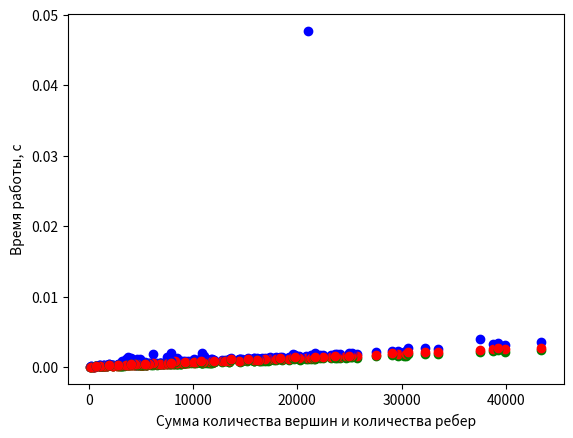

Python code for this plot: (Note: this script raises an exception after producing the figure.)
import random
from collections import defaultdict
import matplotlib.pyplot as plt
import time

def generator(vertex):
     graph = defaultdict(list)
     edge = random.randint(1, vertex * (vertex - 1) / 2)
     counter = edge

     while counter > 0:
          x = random.randint(1, vertex * vertex)
          q = x // vertex + 1
          r = x % vertex + 1

          if q != r:
               if graph[q]:
                    if r not in graph[q]:
                         graph[q].append(r)
                         counter = counter - 1
               else:
                    graph[q].append(r)
                    counter = counter - 1

     for i in range(vertex):
          if not graph[i]:
               graph[i] = []

     return graph, edge

def kosaraju(graph):
     def first_dfs(graph):
          visited = set()
          order = []

          def dfs(v):
               visited.add(v)
               for u in graph[v]:
                    if u not in visited:
                         dfs(u)
               order.append(v)

          for u in list(graph.keys()):
               if u not in visited:
                    dfs(u)

          return order

     def second_dfs(graph, order):
          visited = set()
          components = defaultdict(list)
          stack = []

          for u in reversed(order):
               if u not in visited:
                    visited.add(u)
                    stack.append(u)

                    while stack:
                         item = stack.pop()

                         for v in graph[item]:
                              if v not in visited:
                                   visited.add(v)
                                   stack.append(v)
                         components[u].append(item)
          return components

     reversed_graph = defaultdict(list)
     for u in graph.keys():
          for v in graph[u]:
               reversed_graph[v].append(u)

     order = first_dfs(graph)
     return second_dfs(reversed_graph, order)

def tarjan(graph):
     stack = []
     onstack = set()
     indexes = dict()
     links = dict()
     components = defaultdict(list)
     visited = set()

     def strong_connect(v):
          global counter
          indexes[v] = counter
          links[v] = counter
          counter = counter + 1
          stack.append(v)
          onstack.add(v)
          visited.add(v)

          for u in graph[v]:
               if u not in visited:
                    strong_connect(u)
                    if links[v] > links[u]:
                         links[v] = links[u]
               else:
                    if u in onstack and links[v] > indexes[u]:
                         links[v] = indexes[u]

          if links[v] == indexes[v]:
               while True:
                    w = stack.pop()
                    onstack.remove(w)
                    components[v].append(w)
                    if w == v:
                         break

     for u in list(graph.keys()):
          if u not in visited:
               strong_connect(u)
     return components

def gabow(graph):
     stack = []
     path = []
     indexes = dict()
     components = defaultdict(list)
     done = set()
     visited = set()

     def strong_connect(v):
          global counter
          indexes[v] = counter
          counter = counter + 1
          stack.append(v)
          path.append(v)
          visited.add(v)

          for w in graph[v]:
               if w not in visited:
                    strong_connect(w)
               else:
                    if w not in done:
                         while indexes[path[-1]] > indexes[w]:
                              path.pop()

          if path[-1] == v:
               while True:
                    last = stack.pop()
                    components[path[-1]].append(last)
                    done.add(last)
                    if last == v:
                         break
               path.pop()

     for u in list(graph.keys()):
          if u not in visited:
               strong_connect(u)
     return components

counter = 1

# 1. Random graphs analysis

plt.xlabel("Сумма количества вершин и количества ребер")
plt.ylabel("Время работы, с")

for i in range(100, 301):
     graph, edges = generator(i)

     time_start1 = time.time()
     kosaraju(graph)
     time_end1 = time.time()

     if time_end1 - time_start1 <= 0.05:
          plt.scatter(i + edges, time_end1 - time_start1, color="blue")

     time_start2 = time.time()
     tarjan(graph)
     time_end2 = time.time()
     if time_end2 - time_start2 <= 0.05:
          plt.scatter(i + edges, time_end2 - time_start2, color="green")

     time_start3 = time.time()
     gabow(graph)
     time_end3 = time.time()
     if time_end3 - time_start3 <= 0.05:
          plt.scatter(i + edges, time_end3 - time_start3, color="red")

# 2. Analysis graph from http://snap.stanford.edu/data/email-Eu-core.html

file = open("email-Eu-core.txt", "r")
web_graph = defaultdict(list)
web_graph_edges = 0
web_graph_vertex = set()

while True:
     line = file.readline()
     if not line: break

     node_1, node_2 = line.strip().split(' ')

     web_graph[int(node_1)].append(int(node_2))
     web_graph_edges += 1
     if node_1 not in web_graph_vertex:
          web_graph_vertex.add(node_1)
     if node_2 not in web_graph_vertex:
          web_graph_vertex.add(node_2)

for i in range(200):
     time_start1 = time.time()
     kosaraju(web_graph)
     time_end1 = time.time()

     if time_end1 - time_start1 < 0.01:
          plt.scatter(i, time_end1 - time_start1, color="blue")

     time_start2 = time.time()
     tarjan(web_graph)
     time_end2 = time.time()

     if time_end2 - time_start2 < 0.01:
          plt.scatter(i, time_end2 - time_start2, color="green")

     time_start3 = time.time()
     gabow(web_graph)
     time_end3 = time.time()

     if time_end3 - time_start3 < 0.01:
          plt.scatter(i, time_end3 - time_start3, color="red")

file.close()

plt.show()
